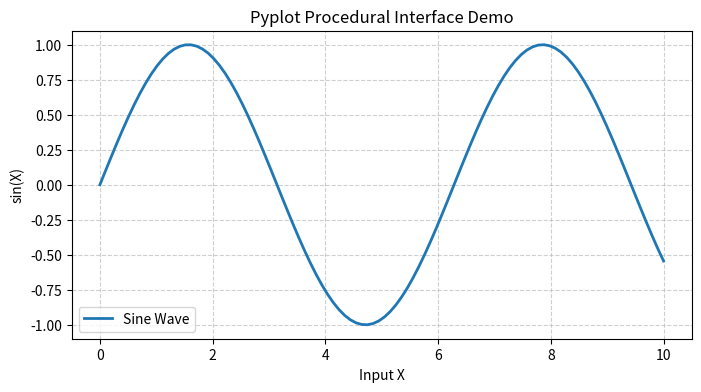
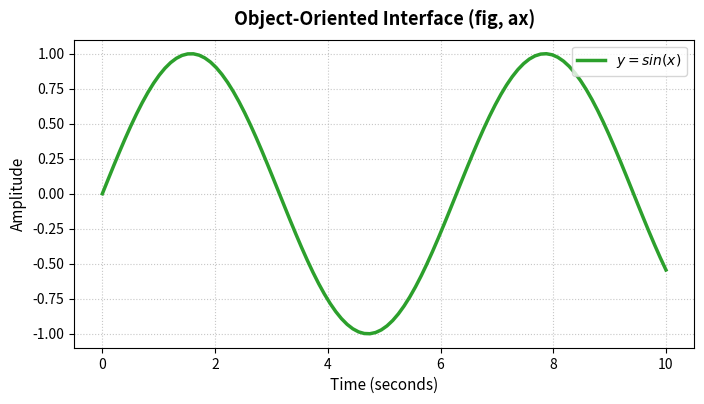
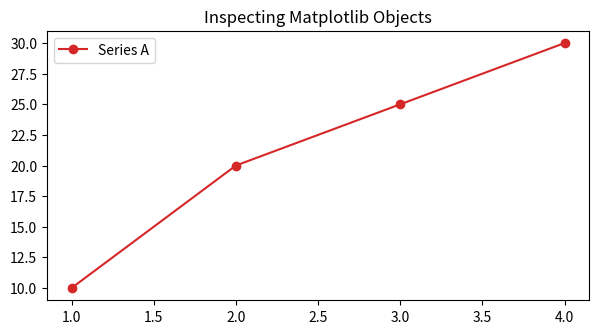
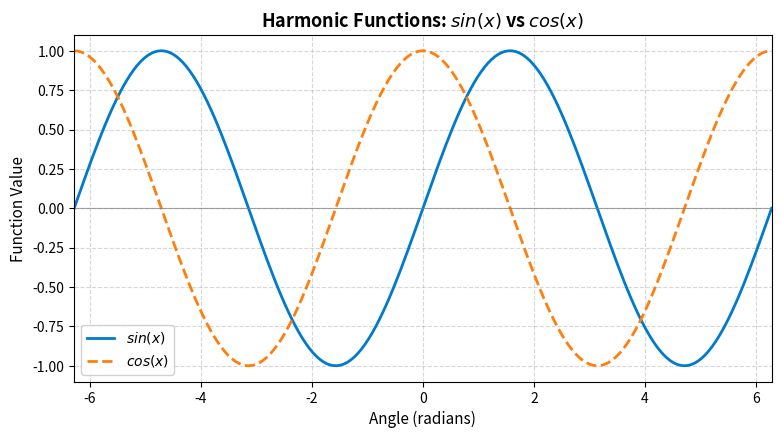

Write the Python code that produced these figures, in order.
import matplotlib
import matplotlib.pyplot as plt
import numpy as np

# Ensure figures are rendered inline inside notebooks
%matplotlib inline

print(f"Matplotlib Version: {matplotlib.__version__}")
print(f"NumPy Version: {np.__version__}")

# Approach 1: Pyplot (Procedural / State-Machine)
x = np.linspace(0, 10, 100)
y = np.sin(x)

plt.figure(figsize=(8, 4))
plt.plot(x, y, color='#1f77b4', linewidth=2, label='Sine Wave')
plt.title("Pyplot Procedural Interface Demo")
plt.xlabel("Input X")
plt.ylabel("sin(X)")
plt.legend()
plt.grid(True, linestyle='--', alpha=0.6)
plt.show()

# Approach 2: Object-Oriented Interface (Recommended Standard)
fig, ax = plt.subplots(figsize=(8, 4))

ax.plot(x, y, color='#2ca02c', linewidth=2.5, linestyle='-', label=r'$y = sin(x)$')
ax.set_title("Object-Oriented Interface (fig, ax)", fontsize=13, fontweight='bold', pad=10)
ax.set_xlabel("Time (seconds)", fontsize=11)
ax.set_ylabel("Amplitude", fontsize=11)
ax.legend(loc='upper right', frameon=True)
ax.grid(True, linestyle=':', alpha=0.7)

plt.show()

# Exploring Figure and Axes properties
fig, ax = plt.subplots(figsize=(7, 3.5))
ax.plot([1, 2, 3, 4], [10, 20, 25, 30], marker='o', color='#d62728', label='Series A')

print("Figure Object:", type(fig))
print("Axes Object:", type(ax))
print("X-Axis Object:", type(ax.xaxis))
print("Lines on Axes:", ax.lines)

ax.set_title("Inspecting Matplotlib Objects")
ax.legend()
plt.show()

# Exercise Solution
x_vals = np.linspace(-2 * np.pi, 2 * np.pi, 200)
sin_vals = np.sin(x_vals)
cos_vals = np.cos(x_vals)

fig, ax = plt.subplots(figsize=(9, 4.5), dpi=100)
ax.plot(x_vals, sin_vals, color='#007acc', linewidth=2, label=r'$sin(x)$')
ax.plot(x_vals, cos_vals, color='#ff7f0e', linewidth=2, linestyle='--', label=r'$cos(x)$')

ax.set_title(r'Harmonic Functions: $sin(x)$ vs $cos(x)$', fontsize=13, fontweight='bold')
ax.set_xlabel('Angle (radians)', fontsize=11)
ax.set_ylabel('Function Value', fontsize=11)
ax.set_xlim(-2 * np.pi, 2 * np.pi)
ax.axhline(0, color='gray', linestyle='-', linewidth=0.8, alpha=0.7)
ax.grid(True, linestyle='--', alpha=0.5)
ax.legend(loc='lower left', framealpha=0.9)

plt.show()
